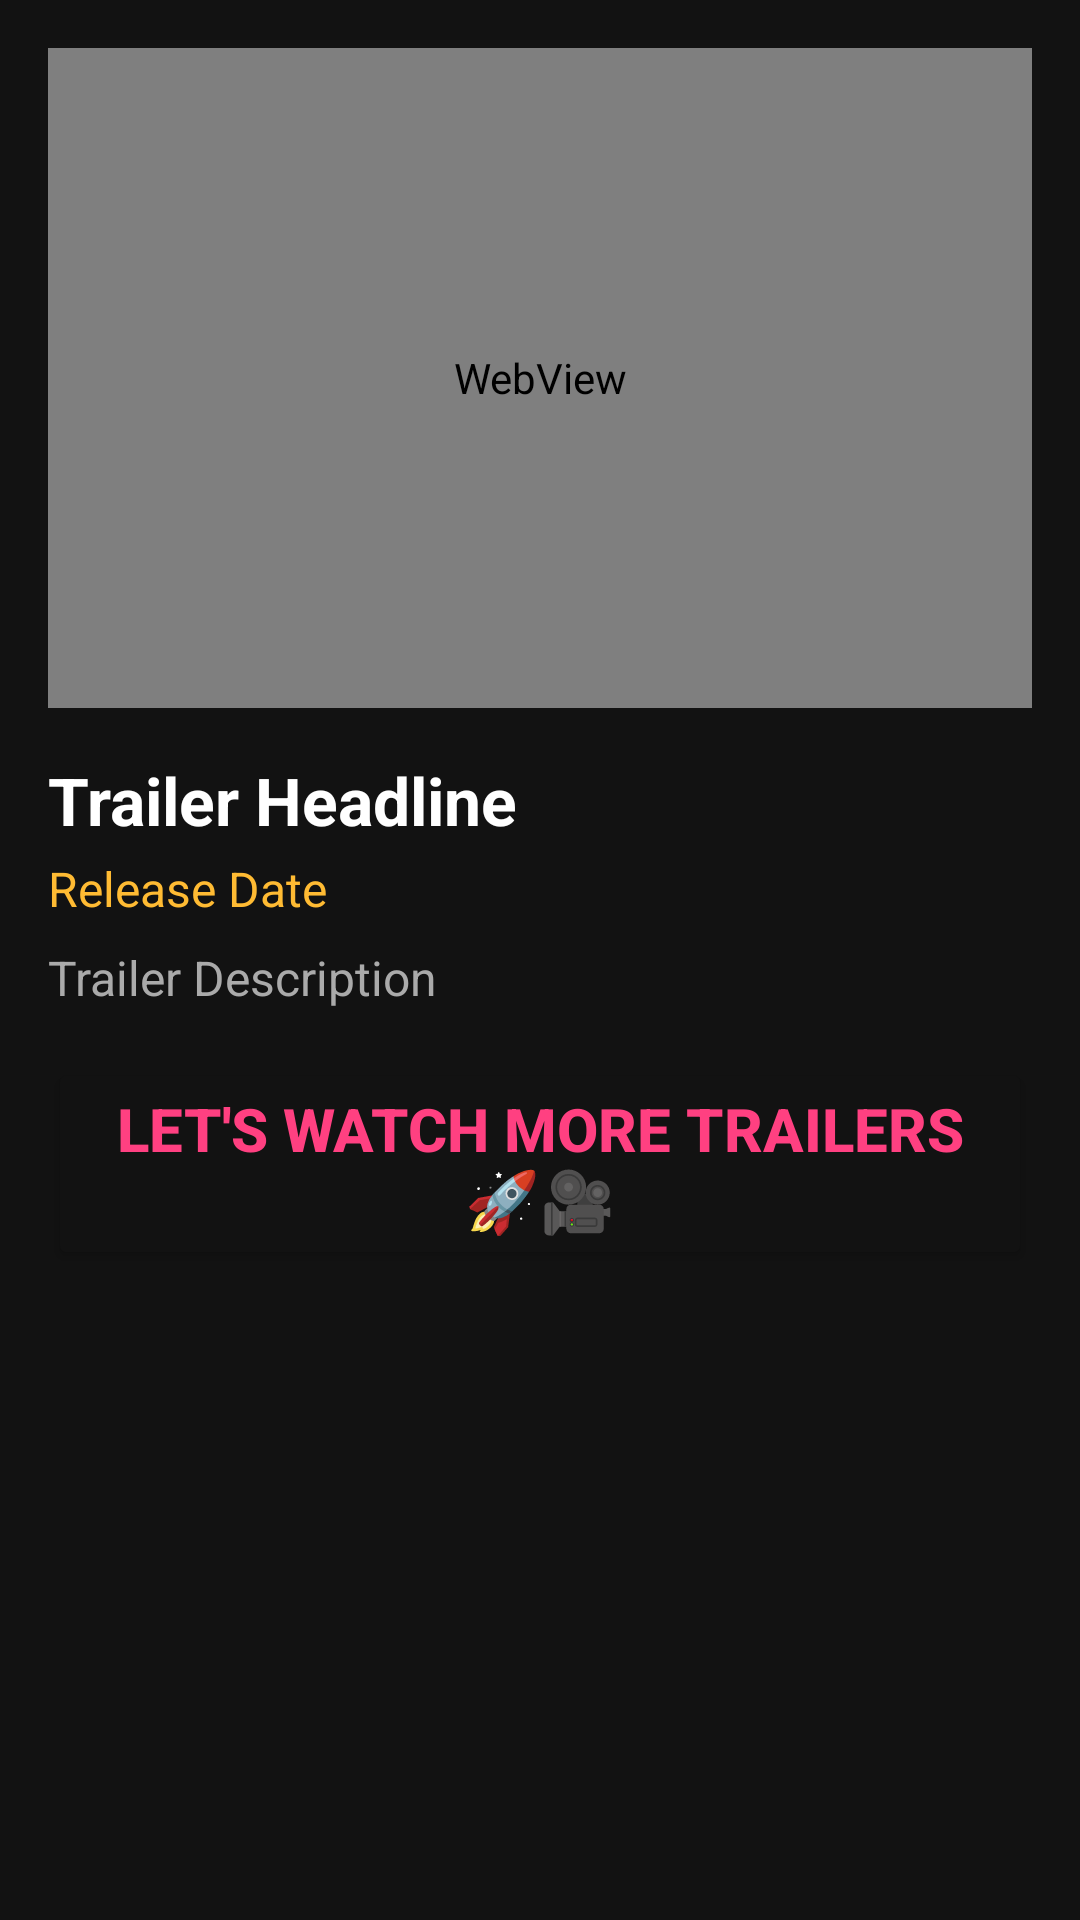

Write the Android layout XML for this screen, with the resource values it uses.
<!-- AndroidManifest.xml: application theme Theme.EventPulse -->
<!-- res/layout/activity_single_trailer_view.xml -->
<?xml version="1.0" encoding="utf-8"?>
<ScrollView xmlns:android="http://schemas.android.com/apk/res/android"
    xmlns:tools="http://schemas.android.com/tools"
    android:layout_width="match_parent"
    android:layout_height="match_parent"
    android:background="#121212"
    android:padding="16dp"
    tools:context=".SingleTrailerViewActivity">

    <LinearLayout
        android:layout_width="match_parent"
        android:layout_height="wrap_content"
        android:orientation="vertical"
        android:gravity="center_horizontal">

        
        <WebView
            android:id="@+id/webViewTrailer"
            android:layout_width="match_parent"
            android:layout_height="220dp"
            android:background="@android:color/black"/>

        
        <TextView
            android:id="@+id/trailerHeadline"
            android:layout_width="match_parent"
            android:layout_height="wrap_content"
            android:layout_marginTop="16dp"
            android:text="Trailer Headline"
            android:textSize="22sp"
            android:textStyle="bold"
            android:textColor="@android:color/white"/>

        
        <TextView
            android:id="@+id/trailerReleaseDate"
            android:layout_width="match_parent"
            android:layout_height="wrap_content"
            android:layout_marginTop="4dp"
            android:text="Release Date"
            android:textSize="16sp"
            android:textColor="@android:color/holo_orange_light"/>

        
        <TextView
            android:id="@+id/trailerDescription"
            android:layout_width="match_parent"
            android:layout_height="wrap_content"
            android:layout_marginTop="8dp"
            android:text="Trailer Description"
            android:textSize="16sp"
            android:textColor="@android:color/darker_gray"/>

        
        <Button
            android:id="@+id/backButton"
            android:layout_width="match_parent"
            android:layout_height="wrap_content"
            android:layout_marginTop="16dp"
            android:backgroundTint="#121212"
            android:text="Let's watch More Trailers 🚀🎥"
            android:textColor="#FF4081"
            android:textSize="20sp"
            android:textStyle="bold" />

    </LinearLayout>
</ScrollView>
<!-- resources referenced by this layout -->
<resources>
  <style name="Theme.EventPulse" parent="Base.Theme.EventPulse" />
  <style name="Base.Theme.EventPulse" parent="Theme.Material3.DayNight.NoActionBar">
          
          
      </style>
</resources>
